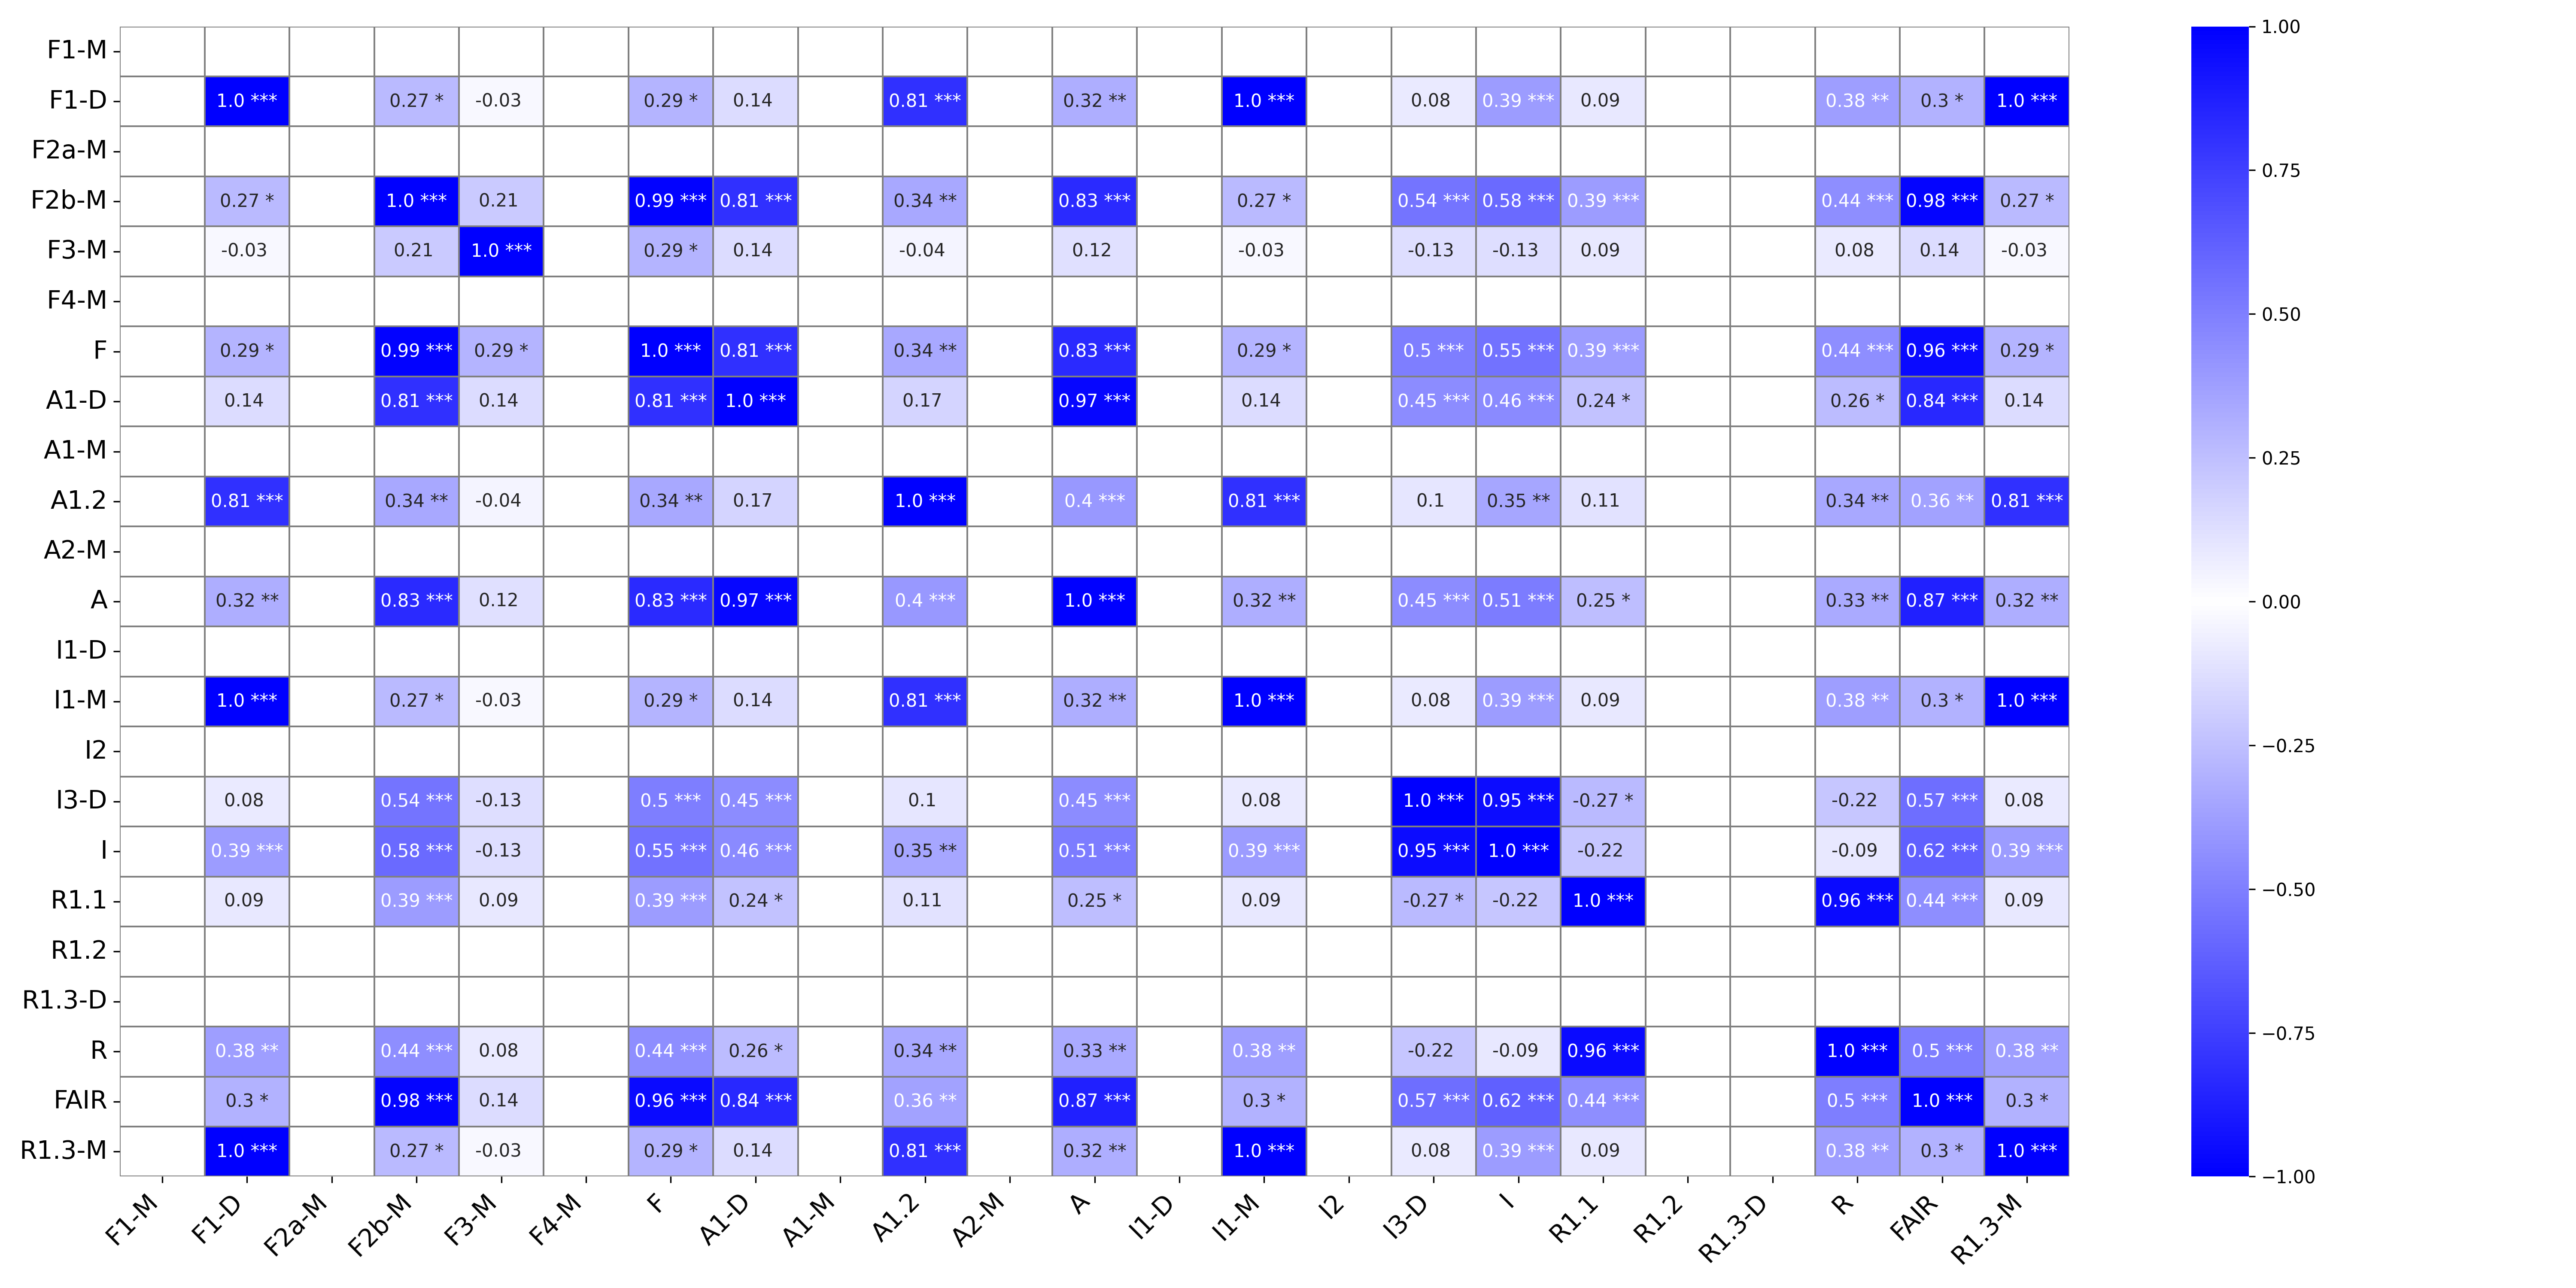

The data file committed next to this chart (first rows):
, F1-M, F1-M_p-value, F1-D, F1-D_p-value, F2a-M, F2a-M_p-value, F2b-M, F2b-M_p-value, F3-M, F3-M_p-value, F4-M, F4-M_p-value, F, F_p-value, A1-D, A1-D_p-value, A1-M, A1-M_p-value, A1.2, A1.2_p-value, A2-M, A2-M_p-value, A
F1-M, , ***, , , , , , , , , , , , , , , , , , , , , 
F1-D, , , 1.0, ***, , , 0.27, *, -0.03, , , , 0.29, *, 0.14, , , , 0.81, ***, , , 0.32
F2a-M, , , , , , ***, , , , , , , , , , , , , , , , , 
F2b-M, , , 0.27, *, , , 1.0, ***, 0.21, , , , 0.99, ***, 0.81, ***, , , 0.34, **, , , 0.83
F3-M, , , -0.03, , , , 0.21, , 1.0, ***, , , 0.29, *, 0.14, , , , -0.04, , , , 0.12
F4-M, , , , , , , , , , , , ***, , , , , , , , , , , 
F, , , 0.29, *, , , 0.99, ***, 0.29, *, , , 1.0, ***, 0.81, ***, , , 0.34, **, , , 0.83
A1-D, , , 0.14, , , , 0.81, ***, 0.14, , , , 0.81, ***, 1.0, ***, , , 0.17, , , , 0.97
A1-M, , , , , , , , , , , , , , , , , , ***, , , , , 
A1.2, , , 0.81, ***, , , 0.34, **, -0.04, , , , 0.34, **, 0.17, , , , 1.0, ***, , , 0.4
A2-M, , , , , , , , , , , , , , , , , , , , , , ***, 
A, , , 0.32, **, , , 0.83, ***, 0.12, , , , 0.83, ***, 0.97, ***, , , 0.4, ***, , , 1.0
I1-D, , , , , , , , , , , , , , , , , , , , , , , 
I1-M, , , 1.0, ***, , , 0.27, *, -0.03, , , , 0.29, *, 0.14, , , , 0.81, ***, , , 0.32
I2, , , , , , , , , , , , , , , , , , , , , , , 
I3-D, , , 0.08, , , , 0.54, ***, -0.13, , , , 0.5, ***, 0.45, ***, , , 0.1, , , , 0.45
I, , , 0.39, ***, , , 0.58, ***, -0.13, , , , 0.55, ***, 0.46, ***, , , 0.35, **, , , 0.51
R1.1, , , 0.09, , , , 0.39, ***, 0.09, , , , 0.39, ***, 0.24, *, , , 0.11, , , , 0.25
R1.2, , , , , , , , , , , , , , , , , , , , , , , 
R1.3-D, , , , , , , , , , , , , , , , , , , , , , , 
R, , , 0.38, **, , , 0.44, ***, 0.08, , , , 0.44, ***, 0.26, *, , , 0.34, **, , , 0.33
FAIR, , , 0.3, *, , , 0.98, ***, 0.14, , , , 0.96, ***, 0.84, ***, , , 0.36, **, , , 0.87
R1.3-M, , , 1.0, ***, , , 0.27, *, -0.03, , , , 0.29, *, 0.14, , , , 0.81, ***, , , 0.32
